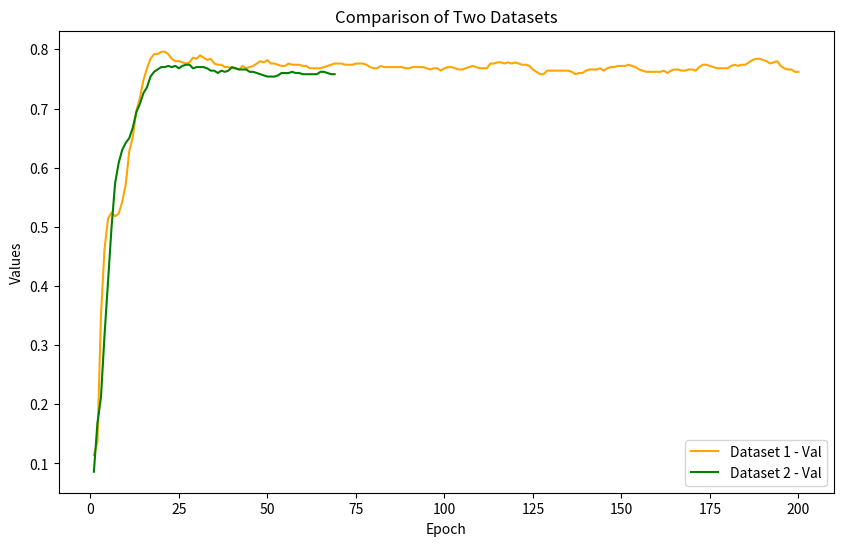

Generate this figure with matplotlib:
import pandas as pd
import matplotlib.pyplot as plt

# Data string
data_str1 = """
Epoch: 001, Loss: 1.9490, Train: 0.1786, Val: 0.1140, Test: 0.1120
Epoch: 002, Loss: 1.9324, Train: 0.2857, Val: 0.1360, Test: 0.1350
Epoch: 003, Loss: 1.8998, Train: 0.4857, Val: 0.3500, Test: 0.3200
Epoch: 004, Loss: 1.8409, Train: 0.5357, Val: 0.4620, Test: 0.4580
Epoch: 005, Loss: 1.7682, Train: 0.5643, Val: 0.5140, Test: 0.5150
Epoch: 006, Loss: 1.6548, Train: 0.5500, Val: 0.5240, Test: 0.5260
Epoch: 007, Loss: 1.5561, Train: 0.5571, Val: 0.5180, Test: 0.5310
Epoch: 008, Loss: 1.4872, Train: 0.5643, Val: 0.5220, Test: 0.5370
Epoch: 009, Loss: 1.3994, Train: 0.6000, Val: 0.5420, Test: 0.5530
Epoch: 010, Loss: 1.2918, Train: 0.6643, Val: 0.5720, Test: 0.5790
Epoch: 011, Loss: 1.1752, Train: 0.7714, Val: 0.6280, Test: 0.6180
Epoch: 012, Loss: 1.0875, Train: 0.8214, Val: 0.6520, Test: 0.6530
Epoch: 013, Loss: 1.0064, Train: 0.8786, Val: 0.6960, Test: 0.7050
Epoch: 014, Loss: 0.9350, Train: 0.9357, Val: 0.7180, Test: 0.7230
Epoch: 015, Loss: 0.8784, Train: 0.9643, Val: 0.7480, Test: 0.7430
Epoch: 016, Loss: 0.7940, Train: 0.9643, Val: 0.7680, Test: 0.7600
Epoch: 017, Loss: 0.7115, Train: 0.9714, Val: 0.7840, Test: 0.7720
Epoch: 018, Loss: 0.6202, Train: 0.9786, Val: 0.7920, Test: 0.7870
Epoch: 019, Loss: 0.5637, Train: 0.9786, Val: 0.7920, Test: 0.7940
Epoch: 020, Loss: 0.5229, Train: 0.9786, Val: 0.7960, Test: 0.7920
Epoch: 021, Loss: 0.4496, Train: 0.9786, Val: 0.7960, Test: 0.7910
Epoch: 022, Loss: 0.4068, Train: 0.9786, Val: 0.7920, Test: 0.7900
Epoch: 023, Loss: 0.3795, Train: 0.9786, Val: 0.7840, Test: 0.7860
Epoch: 024, Loss: 0.3389, Train: 0.9857, Val: 0.7800, Test: 0.7800
Epoch: 025, Loss: 0.3023, Train: 0.9857, Val: 0.7800, Test: 0.7820
Epoch: 026, Loss: 0.2586, Train: 0.9857, Val: 0.7780, Test: 0.7860
Epoch: 027, Loss: 0.2649, Train: 0.9929, Val: 0.7760, Test: 0.7850
Epoch: 028, Loss: 0.2599, Train: 0.9929, Val: 0.7780, Test: 0.7910
Epoch: 029, Loss: 0.1725, Train: 0.9929, Val: 0.7860, Test: 0.7900
Epoch: 030, Loss: 0.2260, Train: 0.9929, Val: 0.7840, Test: 0.7920
Epoch: 031, Loss: 0.1688, Train: 0.9929, Val: 0.7900, Test: 0.7940
Epoch: 032, Loss: 0.1882, Train: 0.9929, Val: 0.7860, Test: 0.7950
Epoch: 033, Loss: 0.1399, Train: 0.9929, Val: 0.7820, Test: 0.7920
Epoch: 034, Loss: 0.1207, Train: 0.9929, Val: 0.7840, Test: 0.7940
Epoch: 035, Loss: 0.0954, Train: 1.0000, Val: 0.7760, Test: 0.7880
Epoch: 036, Loss: 0.1331, Train: 1.0000, Val: 0.7740, Test: 0.7890
Epoch: 037, Loss: 0.1088, Train: 1.0000, Val: 0.7740, Test: 0.7850
Epoch: 038, Loss: 0.1125, Train: 1.0000, Val: 0.7700, Test: 0.7880
Epoch: 039, Loss: 0.1275, Train: 1.0000, Val: 0.7700, Test: 0.7860
Epoch: 040, Loss: 0.1213, Train: 1.0000, Val: 0.7680, Test: 0.7870
Epoch: 041, Loss: 0.0897, Train: 1.0000, Val: 0.7680, Test: 0.7880
Epoch: 042, Loss: 0.1014, Train: 1.0000, Val: 0.7660, Test: 0.7890
Epoch: 043, Loss: 0.0738, Train: 1.0000, Val: 0.7720, Test: 0.7900
Epoch: 044, Loss: 0.0962, Train: 1.0000, Val: 0.7680, Test: 0.7910
Epoch: 045, Loss: 0.1150, Train: 1.0000, Val: 0.7700, Test: 0.7900
Epoch: 046, Loss: 0.0897, Train: 1.0000, Val: 0.7720, Test: 0.7920
Epoch: 047, Loss: 0.0730, Train: 1.0000, Val: 0.7760, Test: 0.7940
Epoch: 048, Loss: 0.0671, Train: 1.0000, Val: 0.7800, Test: 0.7970
Epoch: 049, Loss: 0.0775, Train: 1.0000, Val: 0.7780, Test: 0.7960
Epoch: 050, Loss: 0.0773, Train: 1.0000, Val: 0.7820, Test: 0.7960
Epoch: 051, Loss: 0.0575, Train: 1.0000, Val: 0.7760, Test: 0.7970
Epoch: 052, Loss: 0.0792, Train: 1.0000, Val: 0.7760, Test: 0.7970
Epoch: 053, Loss: 0.0712, Train: 1.0000, Val: 0.7740, Test: 0.7970
Epoch: 054, Loss: 0.0621, Train: 1.0000, Val: 0.7720, Test: 0.7990
Epoch: 055, Loss: 0.0762, Train: 1.0000, Val: 0.7720, Test: 0.7970
Epoch: 056, Loss: 0.0510, Train: 1.0000, Val: 0.7760, Test: 0.7970
Epoch: 057, Loss: 0.0396, Train: 1.0000, Val: 0.7740, Test: 0.7970
Epoch: 058, Loss: 0.0524, Train: 1.0000, Val: 0.7740, Test: 0.7970
Epoch: 059, Loss: 0.0560, Train: 1.0000, Val: 0.7740, Test: 0.7990
Epoch: 060, Loss: 0.0536, Train: 1.0000, Val: 0.7720, Test: 0.7980
Epoch: 061, Loss: 0.0534, Train: 1.0000, Val: 0.7720, Test: 0.7980
Epoch: 062, Loss: 0.0770, Train: 1.0000, Val: 0.7680, Test: 0.8000
Epoch: 063, Loss: 0.0614, Train: 1.0000, Val: 0.7680, Test: 0.7990
Epoch: 064, Loss: 0.0635, Train: 1.0000, Val: 0.7680, Test: 0.8000
Epoch: 065, Loss: 0.0601, Train: 1.0000, Val: 0.7680, Test: 0.8010
Epoch: 066, Loss: 0.0483, Train: 1.0000, Val: 0.7700, Test: 0.7980
Epoch: 067, Loss: 0.0613, Train: 1.0000, Val: 0.7720, Test: 0.7990
Epoch: 068, Loss: 0.0514, Train: 1.0000, Val: 0.7740, Test: 0.7950
Epoch: 069, Loss: 0.0710, Train: 1.0000, Val: 0.7760, Test: 0.7970
Epoch: 070, Loss: 0.0425, Train: 1.0000, Val: 0.7760, Test: 0.7960
Epoch: 071, Loss: 0.0646, Train: 1.0000, Val: 0.7760, Test: 0.8000
Epoch: 072, Loss: 0.0661, Train: 1.0000, Val: 0.7740, Test: 0.8020
Epoch: 073, Loss: 0.0486, Train: 1.0000, Val: 0.7740, Test: 0.8030
Epoch: 074, Loss: 0.0529, Train: 1.0000, Val: 0.7740, Test: 0.8020
Epoch: 075, Loss: 0.0528, Train: 1.0000, Val: 0.7760, Test: 0.8030
Epoch: 076, Loss: 0.0696, Train: 1.0000, Val: 0.7760, Test: 0.8040
Epoch: 077, Loss: 0.0657, Train: 1.0000, Val: 0.7760, Test: 0.8020
Epoch: 078, Loss: 0.0587, Train: 1.0000, Val: 0.7740, Test: 0.8010
Epoch: 079, Loss: 0.0528, Train: 1.0000, Val: 0.7700, Test: 0.7980
Epoch: 080, Loss: 0.0451, Train: 1.0000, Val: 0.7680, Test: 0.7970
Epoch: 081, Loss: 0.0578, Train: 1.0000, Val: 0.7680, Test: 0.7970
Epoch: 082, Loss: 0.0559, Train: 1.0000, Val: 0.7720, Test: 0.7960
Epoch: 083, Loss: 0.0665, Train: 1.0000, Val: 0.7700, Test: 0.7970
Epoch: 084, Loss: 0.0531, Train: 1.0000, Val: 0.7700, Test: 0.7950
Epoch: 085, Loss: 0.0493, Train: 1.0000, Val: 0.7700, Test: 0.7950
Epoch: 086, Loss: 0.0612, Train: 1.0000, Val: 0.7700, Test: 0.7940
Epoch: 087, Loss: 0.0430, Train: 1.0000, Val: 0.7700, Test: 0.7920
Epoch: 088, Loss: 0.0401, Train: 1.0000, Val: 0.7700, Test: 0.7920
Epoch: 089, Loss: 0.0531, Train: 1.0000, Val: 0.7680, Test: 0.7930
Epoch: 090, Loss: 0.0457, Train: 1.0000, Val: 0.7680, Test: 0.7950
Epoch: 091, Loss: 0.0633, Train: 1.0000, Val: 0.7700, Test: 0.7970
Epoch: 092, Loss: 0.0465, Train: 1.0000, Val: 0.7700, Test: 0.7980
Epoch: 093, Loss: 0.0404, Train: 1.0000, Val: 0.7700, Test: 0.7990
Epoch: 094, Loss: 0.0456, Train: 1.0000, Val: 0.7700, Test: 0.7990
Epoch: 095, Loss: 0.0500, Train: 1.0000, Val: 0.7680, Test: 0.7990
Epoch: 096, Loss: 0.0447, Train: 1.0000, Val: 0.7660, Test: 0.7990
Epoch: 097, Loss: 0.0593, Train: 1.0000, Val: 0.7680, Test: 0.7980
Epoch: 098, Loss: 0.0455, Train: 1.0000, Val: 0.7680, Test: 0.7960
Epoch: 099, Loss: 0.0348, Train: 1.0000, Val: 0.7640, Test: 0.7960
Epoch: 100, Loss: 0.0474, Train: 1.0000, Val: 0.7680, Test: 0.7980
Epoch: 101, Loss: 0.0342, Train: 1.0000, Val: 0.7700, Test: 0.7970
Epoch: 102, Loss: 0.0637, Train: 1.0000, Val: 0.7700, Test: 0.8000
Epoch: 103, Loss: 0.0415, Train: 1.0000, Val: 0.7680, Test: 0.8020
Epoch: 104, Loss: 0.0567, Train: 1.0000, Val: 0.7660, Test: 0.8020
Epoch: 105, Loss: 0.0556, Train: 1.0000, Val: 0.7660, Test: 0.8040
Epoch: 106, Loss: 0.0450, Train: 1.0000, Val: 0.7680, Test: 0.8010
Epoch: 107, Loss: 0.0575, Train: 1.0000, Val: 0.7700, Test: 0.8000
Epoch: 108, Loss: 0.0294, Train: 1.0000, Val: 0.7720, Test: 0.8000
Epoch: 109, Loss: 0.0497, Train: 1.0000, Val: 0.7700, Test: 0.8000
Epoch: 110, Loss: 0.0423, Train: 1.0000, Val: 0.7680, Test: 0.8010
Epoch: 111, Loss: 0.0416, Train: 1.0000, Val: 0.7680, Test: 0.8010
Epoch: 112, Loss: 0.0479, Train: 1.0000, Val: 0.7680, Test: 0.8010
Epoch: 113, Loss: 0.0462, Train: 1.0000, Val: 0.7760, Test: 0.8030
Epoch: 114, Loss: 0.0446, Train: 1.0000, Val: 0.7760, Test: 0.8040
Epoch: 115, Loss: 0.0442, Train: 1.0000, Val: 0.7780, Test: 0.8030
Epoch: 116, Loss: 0.0653, Train: 1.0000, Val: 0.7780, Test: 0.8020
Epoch: 117, Loss: 0.0445, Train: 1.0000, Val: 0.7760, Test: 0.8000
Epoch: 118, Loss: 0.0718, Train: 1.0000, Val: 0.7780, Test: 0.8020
Epoch: 119, Loss: 0.0407, Train: 1.0000, Val: 0.7760, Test: 0.8040
Epoch: 120, Loss: 0.0577, Train: 1.0000, Val: 0.7780, Test: 0.8040
Epoch: 121, Loss: 0.0603, Train: 1.0000, Val: 0.7760, Test: 0.8020
Epoch: 122, Loss: 0.0516, Train: 1.0000, Val: 0.7740, Test: 0.8030
Epoch: 123, Loss: 0.0355, Train: 1.0000, Val: 0.7740, Test: 0.8000
Epoch: 124, Loss: 0.0261, Train: 1.0000, Val: 0.7720, Test: 0.7990
Epoch: 125, Loss: 0.0658, Train: 1.0000, Val: 0.7660, Test: 0.7990
Epoch: 126, Loss: 0.0511, Train: 1.0000, Val: 0.7620, Test: 0.7960
Epoch: 127, Loss: 0.0416, Train: 1.0000, Val: 0.7580, Test: 0.7950
Epoch: 128, Loss: 0.0550, Train: 1.0000, Val: 0.7580, Test: 0.7950
Epoch: 129, Loss: 0.0581, Train: 1.0000, Val: 0.7640, Test: 0.7940
Epoch: 130, Loss: 0.0513, Train: 1.0000, Val: 0.7640, Test: 0.7980
Epoch: 131, Loss: 0.0625, Train: 1.0000, Val: 0.7640, Test: 0.7990
Epoch: 132, Loss: 0.0510, Train: 1.0000, Val: 0.7640, Test: 0.7980
Epoch: 133, Loss: 0.0365, Train: 1.0000, Val: 0.7640, Test: 0.8010
Epoch: 134, Loss: 0.0398, Train: 1.0000, Val: 0.7640, Test: 0.7990
Epoch: 135, Loss: 0.0499, Train: 1.0000, Val: 0.7640, Test: 0.7980
Epoch: 136, Loss: 0.0428, Train: 1.0000, Val: 0.7620, Test: 0.7970
Epoch: 137, Loss: 0.0562, Train: 1.0000, Val: 0.7580, Test: 0.7970
Epoch: 138, Loss: 0.0457, Train: 1.0000, Val: 0.7600, Test: 0.7940
Epoch: 139, Loss: 0.0367, Train: 1.0000, Val: 0.7600, Test: 0.7930
Epoch: 140, Loss: 0.0328, Train: 1.0000, Val: 0.7640, Test: 0.7920
Epoch: 141, Loss: 0.0371, Train: 1.0000, Val: 0.7660, Test: 0.7920
Epoch: 142, Loss: 0.0398, Train: 1.0000, Val: 0.7660, Test: 0.7930
Epoch: 143, Loss: 0.0438, Train: 1.0000, Val: 0.7660, Test: 0.7920
Epoch: 144, Loss: 0.0420, Train: 1.0000, Val: 0.7680, Test: 0.7930
Epoch: 145, Loss: 0.0502, Train: 1.0000, Val: 0.7640, Test: 0.7950
Epoch: 146, Loss: 0.0495, Train: 1.0000, Val: 0.7680, Test: 0.7960
Epoch: 147, Loss: 0.0481, Train: 1.0000, Val: 0.7700, Test: 0.7960
Epoch: 148, Loss: 0.0328, Train: 1.0000, Val: 0.7700, Test: 0.7970
Epoch: 149, Loss: 0.0349, Train: 1.0000, Val: 0.7720, Test: 0.8000
Epoch: 150, Loss: 0.0457, Train: 1.0000, Val: 0.7720, Test: 0.8040
Epoch: 151, Loss: 0.0393, Train: 1.0000, Val: 0.7720, Test: 0.8030
Epoch: 152, Loss: 0.0392, Train: 1.0000, Val: 0.7740, Test: 0.8020
Epoch: 153, Loss: 0.0521, Train: 1.0000, Val: 0.7720, Test: 0.7990
Epoch: 154, Loss: 0.0433, Train: 1.0000, Val: 0.7700, Test: 0.8020
Epoch: 155, Loss: 0.0371, Train: 1.0000, Val: 0.7660, Test: 0.8050
Epoch: 156, Loss: 0.0454, Train: 1.0000, Val: 0.7640, Test: 0.8030
Epoch: 157, Loss: 0.0503, Train: 1.0000, Val: 0.7620, Test: 0.8030
Epoch: 158, Loss: 0.0493, Train: 1.0000, Val: 0.7620, Test: 0.8040
Epoch: 159, Loss: 0.0369, Train: 1.0000, Val: 0.7620, Test: 0.8030
Epoch: 160, Loss: 0.0479, Train: 1.0000, Val: 0.7620, Test: 0.8040
Epoch: 161, Loss: 0.0371, Train: 1.0000, Val: 0.7620, Test: 0.8030
Epoch: 162, Loss: 0.0412, Train: 1.0000, Val: 0.7640, Test: 0.8050
Epoch: 163, Loss: 0.0396, Train: 1.0000, Val: 0.7600, Test: 0.8060
Epoch: 164, Loss: 0.0425, Train: 1.0000, Val: 0.7640, Test: 0.8040
Epoch: 165, Loss: 0.0298, Train: 1.0000, Val: 0.7660, Test: 0.8020
Epoch: 166, Loss: 0.0506, Train: 1.0000, Val: 0.7660, Test: 0.8030
Epoch: 167, Loss: 0.0325, Train: 1.0000, Val: 0.7640, Test: 0.8030
Epoch: 168, Loss: 0.0304, Train: 1.0000, Val: 0.7640, Test: 0.8050
Epoch: 169, Loss: 0.0328, Train: 1.0000, Val: 0.7660, Test: 0.8040
Epoch: 170, Loss: 0.0328, Train: 1.0000, Val: 0.7660, Test: 0.8050
Epoch: 171, Loss: 0.0328, Train: 1.0000, Val: 0.7640, Test: 0.8060
Epoch: 172, Loss: 0.0467, Train: 1.0000, Val: 0.7700, Test: 0.8080
Epoch: 173, Loss: 0.0353, Train: 1.0000, Val: 0.7740, Test: 0.8080
Epoch: 174, Loss: 0.0326, Train: 1.0000, Val: 0.7740, Test: 0.8040
Epoch: 175, Loss: 0.0469, Train: 1.0000, Val: 0.7720, Test: 0.8020
Epoch: 176, Loss: 0.0486, Train: 1.0000, Val: 0.7700, Test: 0.8010
Epoch: 177, Loss: 0.0312, Train: 1.0000, Val: 0.7680, Test: 0.8020
Epoch: 178, Loss: 0.0262, Train: 1.0000, Val: 0.7680, Test: 0.8000
Epoch: 179, Loss: 0.0472, Train: 1.0000, Val: 0.7680, Test: 0.8000
Epoch: 180, Loss: 0.0456, Train: 1.0000, Val: 0.7680, Test: 0.8000
Epoch: 181, Loss: 0.0378, Train: 1.0000, Val: 0.7720, Test: 0.8010
Epoch: 182, Loss: 0.0284, Train: 1.0000, Val: 0.7740, Test: 0.8010
Epoch: 183, Loss: 0.0312, Train: 1.0000, Val: 0.7720, Test: 0.8010
Epoch: 184, Loss: 0.0479, Train: 1.0000, Val: 0.7740, Test: 0.8050
Epoch: 185, Loss: 0.0288, Train: 1.0000, Val: 0.7740, Test: 0.8070
Epoch: 186, Loss: 0.0364, Train: 1.0000, Val: 0.7780, Test: 0.8100
Epoch: 187, Loss: 0.0294, Train: 1.0000, Val: 0.7820, Test: 0.8110
Epoch: 188, Loss: 0.0613, Train: 1.0000, Val: 0.7840, Test: 0.8100
Epoch: 189, Loss: 0.0260, Train: 1.0000, Val: 0.7840, Test: 0.8110
Epoch: 190, Loss: 0.0308, Train: 1.0000, Val: 0.7820, Test: 0.8110
Epoch: 191, Loss: 0.0403, Train: 1.0000, Val: 0.7800, Test: 0.8080
Epoch: 192, Loss: 0.0281, Train: 1.0000, Val: 0.7760, Test: 0.8080
Epoch: 193, Loss: 0.0362, Train: 1.0000, Val: 0.7780, Test: 0.8080
Epoch: 194, Loss: 0.0360, Train: 1.0000, Val: 0.7800, Test: 0.8100
Epoch: 195, Loss: 0.0462, Train: 1.0000, Val: 0.7720, Test: 0.8110
Epoch: 196, Loss: 0.0321, Train: 1.0000, Val: 0.7680, Test: 0.8120
Epoch: 197, Loss: 0.0374, Train: 1.0000, Val: 0.7660, Test: 0.8060
Epoch: 198, Loss: 0.0376, Train: 1.0000, Val: 0.7660, Test: 0.8070
Epoch: 199, Loss: 0.0377, Train: 1.0000, Val: 0.7620, Test: 0.8070
Epoch: 200, Loss: 0.0380, Train: 1.0000, Val: 0.7620, Test: 0.8060
"""

# data_str2 = """
# Epoch: 001, Loss: 1.9463, Train: 0.1929, Val: 0.1620, Test: 0.1530
# Epoch: 002, Loss: 1.9440, Train: 0.2357, Val: 0.1740, Test: 0.1630
# Epoch: 003, Loss: 1.9407, Train: 0.2357, Val: 0.1780, Test: 0.1630
# Epoch: 004, Loss: 1.9365, Train: 0.2500, Val: 0.1920, Test: 0.1760
# Epoch: 005, Loss: 1.9316, Train: 0.2643, Val: 0.1980, Test: 0.1810
# Epoch: 006, Loss: 1.9255, Train: 0.2929, Val: 0.2060, Test: 0.1920
# Epoch: 007, Loss: 1.9211, Train: 0.5643, Val: 0.2840, Test: 0.2760
# Epoch: 008, Loss: 1.9157, Train: 0.7786, Val: 0.4020, Test: 0.4080
# Epoch: 009, Loss: 1.9094, Train: 0.8571, Val: 0.5060, Test: 0.5070
# Epoch: 010, Loss: 1.9006, Train: 0.9143, Val: 0.5960, Test: 0.5910
# Epoch: 011, Loss: 1.8943, Train: 0.9214, Val: 0.6360, Test: 0.6470
# Epoch: 012, Loss: 1.8849, Train: 0.9214, Val: 0.6500, Test: 0.6830
# Epoch: 013, Loss: 1.8745, Train: 0.9071, Val: 0.6860, Test: 0.7110
# Epoch: 014, Loss: 1.8643, Train: 0.9000, Val: 0.7100, Test: 0.7250
# Epoch: 015, Loss: 1.8559, Train: 0.9000, Val: 0.7280, Test: 0.7410
# Epoch: 016, Loss: 1.8463, Train: 0.9071, Val: 0.7320, Test: 0.7500
# Epoch: 017, Loss: 1.8327, Train: 0.9071, Val: 0.7460, Test: 0.7620
# Epoch: 018, Loss: 1.8191, Train: 0.9214, Val: 0.7540, Test: 0.7660
# Epoch: 019, Loss: 1.8114, Train: 0.9214, Val: 0.7540, Test: 0.7730
# Epoch: 020, Loss: 1.7950, Train: 0.9214, Val: 0.7520, Test: 0.7710
# Epoch: 021, Loss: 1.7908, Train: 0.9214, Val: 0.7500, Test: 0.7720
# Epoch: 022, Loss: 1.7712, Train: 0.9214, Val: 0.7540, Test: 0.7730
# Epoch: 023, Loss: 1.7473, Train: 0.9143, Val: 0.7500, Test: 0.7700
# Epoch: 024, Loss: 1.7305, Train: 0.9214, Val: 0.7520, Test: 0.7680
# Epoch: 025, Loss: 1.7222, Train: 0.9143, Val: 0.7520, Test: 0.7670
# Epoch: 026, Loss: 1.7061, Train: 0.9214, Val: 0.7560, Test: 0.7710
# Epoch: 027, Loss: 1.6972, Train: 0.9214, Val: 0.7520, Test: 0.7670
# Epoch: 028, Loss: 1.6652, Train: 0.9214, Val: 0.7520, Test: 0.7680
# Epoch: 029, Loss: 1.6357, Train: 0.9214, Val: 0.7500, Test: 0.7690
# Epoch: 030, Loss: 1.6348, Train: 0.9143, Val: 0.7540, Test: 0.7710
# Epoch: 031, Loss: 1.6113, Train: 0.9357, Val: 0.7520, Test: 0.7750
# Epoch: 032, Loss: 1.5916, Train: 0.9071, Val: 0.7460, Test: 0.7740
# Epoch: 033, Loss: 1.5856, Train: 0.9214, Val: 0.7480, Test: 0.7720
# Epoch: 034, Loss: 1.5529, Train: 0.9214, Val: 0.7480, Test: 0.7700
# Epoch: 035, Loss: 1.5244, Train: 0.9286, Val: 0.7520, Test: 0.7720
# Epoch: 036, Loss: 1.5299, Train: 0.9286, Val: 0.7540, Test: 0.7700
# Epoch: 037, Loss: 1.4914, Train: 0.9286, Val: 0.7540, Test: 0.7720
# Epoch: 038, Loss: 1.4690, Train: 0.9286, Val: 0.7560, Test: 0.7680
# Epoch: 039, Loss: 1.4409, Train: 0.9286, Val: 0.7500, Test: 0.7690
# Epoch: 040, Loss: 1.4178, Train: 0.9357, Val: 0.7480, Test: 0.7680
# Epoch: 041, Loss: 1.4097, Train: 0.9357, Val: 0.7540, Test: 0.7690
# Epoch: 042, Loss: 1.3763, Train: 0.9357, Val: 0.7520, Test: 0.7730
# Epoch: 043, Loss: 1.3462, Train: 0.9286, Val: 0.7520, Test: 0.7700
# Epoch: 044, Loss: 1.3276, Train: 0.9357, Val: 0.7520, Test: 0.7720
# Epoch: 045, Loss: 1.2998, Train: 0.9357, Val: 0.7500, Test: 0.7700
# Epoch: 046, Loss: 1.2926, Train: 0.9357, Val: 0.7460, Test: 0.7720
# Epoch: 047, Loss: 1.2437, Train: 0.9429, Val: 0.7500, Test: 0.7740
# Epoch: 048, Loss: 1.2428, Train: 0.9429, Val: 0.7480, Test: 0.7780
# Epoch: 049, Loss: 1.2088, Train: 0.9500, Val: 0.7440, Test: 0.7770
# Epoch: 050, Loss: 1.1826, Train: 0.9500, Val: 0.7500, Test: 0.7780
# Epoch: 051, Loss: 1.1886, Train: 0.9500, Val: 0.7460, Test: 0.7790
# Epoch: 052, Loss: 1.1052, Train: 0.9500, Val: 0.7480, Test: 0.7780
# Epoch: 053, Loss: 1.1092, Train: 0.9500, Val: 0.7520, Test: 0.7770
# Epoch: 054, Loss: 1.1163, Train: 0.9571, Val: 0.7540, Test: 0.7770
# Epoch: 055, Loss: 1.0813, Train: 0.9571, Val: 0.7540, Test: 0.7800
# Epoch: 056, Loss: 1.0929, Train: 0.9571, Val: 0.7560, Test: 0.7810
# Epoch: 057, Loss: 1.0357, Train: 0.9571, Val: 0.7560, Test: 0.7800
# Epoch: 058, Loss: 1.0003, Train: 0.9643, Val: 0.7600, Test: 0.7810
# Epoch: 059, Loss: 1.0337, Train: 0.9643, Val: 0.7660, Test: 0.7820
# Epoch: 060, Loss: 0.9583, Train: 0.9643, Val: 0.7680, Test: 0.7880
# Epoch: 061, Loss: 0.9452, Train: 0.9643, Val: 0.7680, Test: 0.7870
# Epoch: 062, Loss: 0.9078, Train: 0.9714, Val: 0.7700, Test: 0.7900
# Epoch: 063, Loss: 0.8896, Train: 0.9714, Val: 0.7720, Test: 0.7920
# Epoch: 064, Loss: 0.8908, Train: 0.9714, Val: 0.7720, Test: 0.7930
# Epoch: 065, Loss: 0.8624, Train: 0.9786, Val: 0.7760, Test: 0.7970
# Epoch: 066, Loss: 0.8384, Train: 0.9786, Val: 0.7700, Test: 0.7970
# Epoch: 067, Loss: 0.8195, Train: 0.9786, Val: 0.7700, Test: 0.7960
# Epoch: 068, Loss: 0.8433, Train: 0.9786, Val: 0.7700, Test: 0.7950
# Epoch: 069, Loss: 0.8160, Train: 0.9786, Val: 0.7740, Test: 0.7940
# Epoch: 070, Loss: 0.7907, Train: 0.9786, Val: 0.7740, Test: 0.7980
# Epoch: 071, Loss: 0.8121, Train: 0.9786, Val: 0.7740, Test: 0.7950
# Epoch: 072, Loss: 0.7538, Train: 0.9786, Val: 0.7700, Test: 0.7960
# Epoch: 073, Loss: 0.7914, Train: 0.9786, Val: 0.7700, Test: 0.7980
# Epoch: 074, Loss: 0.7756, Train: 0.9786, Val: 0.7700, Test: 0.8010
# Epoch: 075, Loss: 0.7349, Train: 0.9786, Val: 0.7740, Test: 0.8020
# Epoch: 076, Loss: 0.7415, Train: 0.9786, Val: 0.7720, Test: 0.8010
# Epoch: 077, Loss: 0.7513, Train: 0.9857, Val: 0.7720, Test: 0.8000
# Epoch: 078, Loss: 0.7318, Train: 0.9857, Val: 0.7720, Test: 0.7990
# Epoch: 079, Loss: 0.7108, Train: 0.9857, Val: 0.7680, Test: 0.7980
# Epoch: 080, Loss: 0.6983, Train: 0.9857, Val: 0.7620, Test: 0.8010
# Epoch: 081, Loss: 0.6899, Train: 0.9857, Val: 0.7680, Test: 0.8000
# Epoch: 082, Loss: 0.6199, Train: 0.9857, Val: 0.7700, Test: 0.8030
# Epoch: 083, Loss: 0.6632, Train: 0.9857, Val: 0.7720, Test: 0.8040
# Epoch: 084, Loss: 0.6443, Train: 0.9857, Val: 0.7720, Test: 0.8040
# Epoch: 085, Loss: 0.6132, Train: 0.9857, Val: 0.7740, Test: 0.8050
# Epoch: 086, Loss: 0.6467, Train: 0.9857, Val: 0.7720, Test: 0.8040
# Epoch: 087, Loss: 0.6704, Train: 0.9857, Val: 0.7740, Test: 0.8020
# Epoch: 088, Loss: 0.6256, Train: 0.9857, Val: 0.7720, Test: 0.8010
# Epoch: 089, Loss: 0.5616, Train: 0.9857, Val: 0.7700, Test: 0.8030
# Epoch: 090, Loss: 0.5856, Train: 0.9857, Val: 0.7700, Test: 0.8010
# Epoch: 091, Loss: 0.6199, Train: 0.9857, Val: 0.7700, Test: 0.8030
# Epoch: 092, Loss: 0.6251, Train: 0.9857, Val: 0.7720, Test: 0.8020
# Epoch: 093, Loss: 0.5904, Train: 0.9786, Val: 0.7700, Test: 0.8030
# Epoch: 094, Loss: 0.5283, Train: 0.9857, Val: 0.7720, Test: 0.8030
# Epoch: 095, Loss: 0.5358, Train: 0.9857, Val: 0.7720, Test: 0.8050
# Epoch: 096, Loss: 0.5700, Train: 0.9857, Val: 0.7760, Test: 0.8060
# Epoch: 097, Loss: 0.5588, Train: 0.9929, Val: 0.7760, Test: 0.8050
# Epoch: 098, Loss: 0.5915, Train: 0.9857, Val: 0.7760, Test: 0.8090
# Epoch: 099, Loss: 0.5312, Train: 0.9929, Val: 0.7760, Test: 0.8140
# Epoch: 100, Loss: 0.5671, Train: 0.9929, Val: 0.7760, Test: 0.8120
# Epoch: 101, Loss: 0.5290, Train: 0.9929, Val: 0.7740, Test: 0.8110
# Epoch: 102, Loss: 0.5528, Train: 0.9929, Val: 0.7740, Test: 0.8090
# Epoch: 103, Loss: 0.5320, Train: 0.9929, Val: 0.7740, Test: 0.8090
# Epoch: 104, Loss: 0.4919, Train: 0.9929, Val: 0.7740, Test: 0.8090
# Epoch: 105, Loss: 0.5370, Train: 0.9929, Val: 0.7740, Test: 0.8080
# Epoch: 106, Loss: 0.4916, Train: 0.9929, Val: 0.7700, Test: 0.8080
# Epoch: 107, Loss: 0.5212, Train: 0.9929, Val: 0.7740, Test: 0.8110
# Epoch: 108, Loss: 0.5208, Train: 0.9929, Val: 0.7720, Test: 0.8090
# Epoch: 109, Loss: 0.4952, Train: 0.9929, Val: 0.7680, Test: 0.8110
# Epoch: 110, Loss: 0.4721, Train: 0.9929, Val: 0.7720, Test: 0.8130
# Epoch: 111, Loss: 0.4914, Train: 0.9929, Val: 0.7720, Test: 0.8120
# Epoch: 112, Loss: 0.5093, Train: 0.9929, Val: 0.7740, Test: 0.8130
# Epoch: 113, Loss: 0.4784, Train: 0.9929, Val: 0.7740, Test: 0.8110
# Epoch: 114, Loss: 0.4521, Train: 0.9929, Val: 0.7780, Test: 0.8140
# Epoch: 115, Loss: 0.4619, Train: 0.9929, Val: 0.7840, Test: 0.8130
# Epoch: 116, Loss: 0.4684, Train: 0.9929, Val: 0.7780, Test: 0.8130
# Epoch: 117, Loss: 0.4853, Train: 0.9929, Val: 0.7780, Test: 0.8160
# Epoch: 118, Loss: 0.4369, Train: 0.9929, Val: 0.7740, Test: 0.8150
# Epoch: 119, Loss: 0.4733, Train: 0.9929, Val: 0.7740, Test: 0.8140
# Epoch: 120, Loss: 0.4587, Train: 0.9929, Val: 0.7740, Test: 0.8130
# Epoch: 121, Loss: 0.4906, Train: 0.9929, Val: 0.7740, Test: 0.8140
# Epoch: 122, Loss: 0.4591, Train: 0.9929, Val: 0.7800, Test: 0.8140
# Epoch: 123, Loss: 0.4561, Train: 0.9929, Val: 0.7780, Test: 0.8160
# Epoch: 124, Loss: 0.4384, Train: 0.9929, Val: 0.7780, Test: 0.8140
# Epoch: 125, Loss: 0.4276, Train: 0.9929, Val: 0.7800, Test: 0.8140
# Epoch: 126, Loss: 0.4211, Train: 0.9929, Val: 0.7800, Test: 0.8180
# Epoch: 127, Loss: 0.4482, Train: 0.9929, Val: 0.7800, Test: 0.8170
# Epoch: 128, Loss: 0.4679, Train: 0.9929, Val: 0.7780, Test: 0.8150
# Epoch: 129, Loss: 0.4519, Train: 0.9929, Val: 0.7780, Test: 0.8150
# Epoch: 130, Loss: 0.4411, Train: 0.9929, Val: 0.7780, Test: 0.8170
# Epoch: 131, Loss: 0.4462, Train: 0.9929, Val: 0.7860, Test: 0.8190
# Epoch: 132, Loss: 0.4163, Train: 0.9929, Val: 0.7840, Test: 0.8210
# Epoch: 133, Loss: 0.4154, Train: 0.9929, Val: 0.7840, Test: 0.8200
# Epoch: 134, Loss: 0.3948, Train: 0.9929, Val: 0.7840, Test: 0.8230
# Epoch: 135, Loss: 0.3991, Train: 0.9929, Val: 0.7840, Test: 0.8200
# Epoch: 136, Loss: 0.4192, Train: 0.9929, Val: 0.7840, Test: 0.8210
# Epoch: 137, Loss: 0.3847, Train: 1.0000, Val: 0.7820, Test: 0.8220
# Epoch: 138, Loss: 0.4190, Train: 1.0000, Val: 0.7840, Test: 0.8220
# Epoch: 139, Loss: 0.4740, Train: 1.0000, Val: 0.7840, Test: 0.8200
# Epoch: 140, Loss: 0.4186, Train: 1.0000, Val: 0.7820, Test: 0.8190
# Epoch: 141, Loss: 0.4051, Train: 0.9929, Val: 0.7840, Test: 0.8180
# Epoch: 142, Loss: 0.3906, Train: 1.0000, Val: 0.7780, Test: 0.8140
# Epoch: 143, Loss: 0.3981, Train: 0.9929, Val: 0.7760, Test: 0.8120
# Epoch: 144, Loss: 0.4450, Train: 0.9929, Val: 0.7760, Test: 0.8140
# Epoch: 145, Loss: 0.4068, Train: 0.9929, Val: 0.7780, Test: 0.8160
# Epoch: 146, Loss: 0.3585, Train: 0.9929, Val: 0.7780, Test: 0.8160
# Epoch: 147, Loss: 0.3681, Train: 0.9929, Val: 0.7820, Test: 0.8140
# Epoch: 148, Loss: 0.4031, Train: 0.9929, Val: 0.7800, Test: 0.8150
# Epoch: 149, Loss: 0.3797, Train: 0.9929, Val: 0.7780, Test: 0.8140
# Epoch: 150, Loss: 0.3920, Train: 0.9929, Val: 0.7820, Test: 0.8150
# Epoch: 151, Loss: 0.3784, Train: 0.9929, Val: 0.7840, Test: 0.8170
# Epoch: 152, Loss: 0.3887, Train: 0.9929, Val: 0.7840, Test: 0.8150
# Epoch: 153, Loss: 0.3596, Train: 0.9929, Val: 0.7840, Test: 0.8140
# Epoch: 154, Loss: 0.3714, Train: 0.9929, Val: 0.7780, Test: 0.8140
# Epoch: 155, Loss: 0.3496, Train: 1.0000, Val: 0.7780, Test: 0.8130
# Epoch: 156, Loss: 0.3982, Train: 1.0000, Val: 0.7820, Test: 0.8140
# Epoch: 157, Loss: 0.3700, Train: 1.0000, Val: 0.7780, Test: 0.8130
# Epoch: 158, Loss: 0.3608, Train: 1.0000, Val: 0.7780, Test: 0.8090
# Epoch: 159, Loss: 0.3698, Train: 1.0000, Val: 0.7800, Test: 0.8140
# Epoch: 160, Loss: 0.3914, Train: 1.0000, Val: 0.7800, Test: 0.8090
# Epoch: 161, Loss: 0.3757, Train: 1.0000, Val: 0.7800, Test: 0.8120
# Epoch: 162, Loss: 0.3805, Train: 1.0000, Val: 0.7780, Test: 0.8120
# Epoch: 163, Loss: 0.3597, Train: 0.9929, Val: 0.7800, Test: 0.8110
# Epoch: 164, Loss: 0.3747, Train: 1.0000, Val: 0.7760, Test: 0.8140
# Epoch: 165, Loss: 0.3525, Train: 1.0000, Val: 0.7760, Test: 0.8120
# Epoch: 166, Loss: 0.3738, Train: 1.0000, Val: 0.7800, Test: 0.8140
# Epoch: 167, Loss: 0.3589, Train: 1.0000, Val: 0.7800, Test: 0.8130
# Epoch: 168, Loss: 0.3423, Train: 1.0000, Val: 0.7800, Test: 0.8150
# Epoch: 169, Loss: 0.3313, Train: 1.0000, Val: 0.7800, Test: 0.8120
# Epoch: 170, Loss: 0.3451, Train: 1.0000, Val: 0.7780, Test: 0.8150
# Epoch: 171, Loss: 0.3497, Train: 1.0000, Val: 0.7760, Test: 0.8150
# Epoch: 172, Loss: 0.3431, Train: 1.0000, Val: 0.7800, Test: 0.8140
# Epoch: 173, Loss: 0.3653, Train: 1.0000, Val: 0.7800, Test: 0.8170
# Epoch: 174, Loss: 0.3558, Train: 1.0000, Val: 0.7800, Test: 0.8170
# Epoch: 175, Loss: 0.3279, Train: 1.0000, Val: 0.7800, Test: 0.8170
# Epoch: 176, Loss: 0.3488, Train: 1.0000, Val: 0.7800, Test: 0.8170
# Epoch: 177, Loss: 0.3593, Train: 1.0000, Val: 0.7800, Test: 0.8180
# Epoch: 178, Loss: 0.3497, Train: 1.0000, Val: 0.7820, Test: 0.8220
# Epoch: 179, Loss: 0.3288, Train: 1.0000, Val: 0.7800, Test: 0.8180
# Epoch: 180, Loss: 0.3461, Train: 1.0000, Val: 0.7820, Test: 0.8210
# Epoch: 181, Loss: 0.3759, Train: 1.0000, Val: 0.7820, Test: 0.8170
# Epoch: 182, Loss: 0.3698, Train: 1.0000, Val: 0.7820, Test: 0.8190
# Epoch: 183, Loss: 0.3340, Train: 1.0000, Val: 0.7820, Test: 0.8190
# Epoch: 184, Loss: 0.3254, Train: 1.0000, Val: 0.7820, Test: 0.8180
# Epoch: 185, Loss: 0.3583, Train: 1.0000, Val: 0.7820, Test: 0.8150
# Epoch: 186, Loss: 0.3179, Train: 1.0000, Val: 0.7780, Test: 0.8140
# Epoch: 187, Loss: 0.3043, Train: 1.0000, Val: 0.7780, Test: 0.8140
# Epoch: 188, Loss: 0.3393, Train: 1.0000, Val: 0.7780, Test: 0.8140
# Epoch: 189, Loss: 0.3055, Train: 1.0000, Val: 0.7780, Test: 0.8160
# Epoch: 190, Loss: 0.3002, Train: 1.0000, Val: 0.7760, Test: 0.8170
# Epoch: 191, Loss: 0.3060, Train: 1.0000, Val: 0.7760, Test: 0.8170
# Epoch: 192, Loss: 0.3500, Train: 1.0000, Val: 0.7800, Test: 0.8190
# Epoch: 193, Loss: 0.3083, Train: 1.0000, Val: 0.7800, Test: 0.8190
# Epoch: 194, Loss: 0.3455, Train: 1.0000, Val: 0.7820, Test: 0.8230
# Epoch: 195, Loss: 0.3209, Train: 1.0000, Val: 0.7820, Test: 0.8210
# Epoch: 196, Loss: 0.3328, Train: 1.0000, Val: 0.7820, Test: 0.8210
# Epoch: 197, Loss: 0.3240, Train: 1.0000, Val: 0.7820, Test: 0.8210
# Epoch: 198, Loss: 0.3189, Train: 1.0000, Val: 0.7800, Test: 0.8170
# Epoch: 199, Loss: 0.3397, Train: 1.0000, Val: 0.7800, Test: 0.8190
# Epoch: 200, Loss: 0.3231, Train: 1.0000, Val: 0.7820, Test: 0.8180
# """

# data_str2 = """
# Epoch: 001, Loss: 1.9991, Train: 0.3571, Val: 0.2560, Test: 0.2440
# Epoch: 002, Loss: 1.7281, Train: 0.7357, Val: 0.5220, Test: 0.5530
# Epoch: 003, Loss: 1.6365, Train: 0.8786, Val: 0.6680, Test: 0.6740
# Epoch: 004, Loss: 1.5585, Train: 0.9643, Val: 0.7220, Test: 0.7390
# Epoch: 005, Loss: 1.5184, Train: 0.9643, Val: 0.7320, Test: 0.7520
# Epoch: 006, Loss: 1.4645, Train: 0.9786, Val: 0.7400, Test: 0.7570
# Epoch: 007, Loss: 1.4451, Train: 0.9929, Val: 0.7640, Test: 0.7860
# Epoch: 008, Loss: 1.4359, Train: 0.9929, Val: 0.7820, Test: 0.7920
# Epoch: 009, Loss: 1.4154, Train: 0.9929, Val: 0.7840, Test: 0.8020
# Epoch: 010, Loss: 1.3913, Train: 0.9929, Val: 0.7840, Test: 0.8000
# Epoch: 011, Loss: 1.3748, Train: 0.9929, Val: 0.7860, Test: 0.7930
# Epoch: 012, Loss: 1.3667, Train: 0.9929, Val: 0.7880, Test: 0.7880
# Epoch: 013, Loss: 1.3913, Train: 0.9929, Val: 0.7780, Test: 0.7860
# Epoch: 014, Loss: 1.3608, Train: 0.9929, Val: 0.7740, Test: 0.7840
# Epoch: 015, Loss: 1.3493, Train: 0.9929, Val: 0.7740, Test: 0.7820
# Epoch: 016, Loss: 1.3334, Train: 0.9929, Val: 0.7700, Test: 0.7810
# Epoch: 017, Loss: 1.3301, Train: 0.9929, Val: 0.7660, Test: 0.7850
# Epoch: 018, Loss: 1.3409, Train: 0.9929, Val: 0.7780, Test: 0.7840
# Epoch: 019, Loss: 1.3382, Train: 0.9929, Val: 0.7720, Test: 0.7860
# Epoch: 020, Loss: 1.3304, Train: 0.9929, Val: 0.7780, Test: 0.7860
# Epoch: 021, Loss: 1.3177, Train: 0.9929, Val: 0.7760, Test: 0.7870
# Epoch: 022, Loss: 1.3180, Train: 0.9929, Val: 0.7760, Test: 0.7800
# Epoch: 023, Loss: 1.3053, Train: 0.9929, Val: 0.7720, Test: 0.7820
# Epoch: 024, Loss: 1.3128, Train: 0.9929, Val: 0.7660, Test: 0.7770
# Epoch: 025, Loss: 1.3083, Train: 0.9929, Val: 0.7700, Test: 0.7750
# Epoch: 026, Loss: 1.3110, Train: 0.9929, Val: 0.7660, Test: 0.7730
# Epoch: 027, Loss: 1.3150, Train: 0.9929, Val: 0.7660, Test: 0.7710
# Epoch: 028, Loss: 1.3344, Train: 0.9929, Val: 0.7640, Test: 0.7620
# Epoch: 029, Loss: 1.3135, Train: 1.0000, Val: 0.7620, Test: 0.7570
# Epoch: 030, Loss: 1.3023, Train: 1.0000, Val: 0.7560, Test: 0.7580
# Epoch: 031, Loss: 1.2897, Train: 1.0000, Val: 0.7480, Test: 0.7610
# Epoch: 032, Loss: 1.2991, Train: 1.0000, Val: 0.7440, Test: 0.7590
# Epoch: 033, Loss: 1.2929, Train: 1.0000, Val: 0.7400, Test: 0.7650
# Epoch: 034, Loss: 1.2935, Train: 1.0000, Val: 0.7320, Test: 0.7610
# Epoch: 035, Loss: 1.2880, Train: 1.0000, Val: 0.7340, Test: 0.7610
# Epoch: 036, Loss: 1.2842, Train: 1.0000, Val: 0.7320, Test: 0.7620
# Epoch: 037, Loss: 1.2917, Train: 1.0000, Val: 0.7300, Test: 0.7590
# Epoch: 038, Loss: 1.2814, Train: 1.0000, Val: 0.7320, Test: 0.7560
# Epoch: 039, Loss: 1.2813, Train: 1.0000, Val: 0.7240, Test: 0.7570
# Epoch: 040, Loss: 1.2784, Train: 1.0000, Val: 0.7300, Test: 0.7520
# Epoch: 041, Loss: 1.2842, Train: 1.0000, Val: 0.7280, Test: 0.7530
# Epoch: 042, Loss: 1.2753, Train: 1.0000, Val: 0.7280, Test: 0.7550
# Epoch: 043, Loss: 1.2902, Train: 1.0000, Val: 0.7280, Test: 0.7520
# Epoch: 044, Loss: 1.2793, Train: 1.0000, Val: 0.7280, Test: 0.7500
# Epoch: 045, Loss: 1.2863, Train: 1.0000, Val: 0.7280, Test: 0.7540
# Epoch: 046, Loss: 1.2557, Train: 1.0000, Val: 0.7240, Test: 0.7540
# Epoch: 047, Loss: 1.2736, Train: 1.0000, Val: 0.7240, Test: 0.7510
# Epoch: 048, Loss: 1.2809, Train: 1.0000, Val: 0.7260, Test: 0.7510
# Epoch: 049, Loss: 1.2740, Train: 1.0000, Val: 0.7240, Test: 0.7520
# Epoch: 050, Loss: 1.2885, Train: 1.0000, Val: 0.7240, Test: 0.7510
# Epoch: 051, Loss: 1.2830, Train: 1.0000, Val: 0.7200, Test: 0.7470
# Epoch: 052, Loss: 1.2695, Train: 1.0000, Val: 0.7220, Test: 0.7510
# Epoch: 053, Loss: 1.2887, Train: 1.0000, Val: 0.7200, Test: 0.7460
# Epoch: 054, Loss: 1.2718, Train: 1.0000, Val: 0.7240, Test: 0.7460
# Epoch: 055, Loss: 1.2776, Train: 1.0000, Val: 0.7120, Test: 0.7430
# Epoch: 056, Loss: 1.2712, Train: 1.0000, Val: 0.7120, Test: 0.7410
# Epoch: 057, Loss: 1.2762, Train: 1.0000, Val: 0.7100, Test: 0.7410
# Epoch: 058, Loss: 1.2665, Train: 1.0000, Val: 0.7080, Test: 0.7380
# Epoch: 059, Loss: 1.2790, Train: 1.0000, Val: 0.7100, Test: 0.7340
# Epoch: 060, Loss: 1.2624, Train: 1.0000, Val: 0.7120, Test: 0.7350
# Epoch: 061, Loss: 1.2677, Train: 1.0000, Val: 0.7180, Test: 0.7390
# Epoch: 062, Loss: 1.2729, Train: 1.0000, Val: 0.7320, Test: 0.7470
# Epoch: 063, Loss: 1.2864, Train: 1.0000, Val: 0.7320, Test: 0.7450
# Epoch: 064, Loss: 1.2742, Train: 1.0000, Val: 0.7340, Test: 0.7440
# Epoch: 065, Loss: 1.2745, Train: 1.0000, Val: 0.7360, Test: 0.7480
# Epoch: 066, Loss: 1.2716, Train: 1.0000, Val: 0.7420, Test: 0.7450
# Epoch: 067, Loss: 1.2762, Train: 1.0000, Val: 0.7380, Test: 0.7450
# Epoch: 068, Loss: 1.2583, Train: 1.0000, Val: 0.7360, Test: 0.7430
# Epoch: 069, Loss: 1.2846, Train: 1.0000, Val: 0.7280, Test: 0.7500
# Epoch: 070, Loss: 1.2623, Train: 1.0000, Val: 0.7220, Test: 0.7410
# Epoch: 071, Loss: 1.2621, Train: 1.0000, Val: 0.7160, Test: 0.7350
# Epoch: 072, Loss: 1.2605, Train: 1.0000, Val: 0.7080, Test: 0.7320
# Epoch: 073, Loss: 1.2492, Train: 1.0000, Val: 0.7100, Test: 0.7310
# Epoch: 074, Loss: 1.2434, Train: 1.0000, Val: 0.7120, Test: 0.7330
# Epoch: 075, Loss: 1.2456, Train: 1.0000, Val: 0.7100, Test: 0.7400
# Epoch: 076, Loss: 1.2629, Train: 1.0000, Val: 0.7200, Test: 0.7470
# Epoch: 077, Loss: 1.2612, Train: 1.0000, Val: 0.7120, Test: 0.7460
# Epoch: 078, Loss: 1.2621, Train: 1.0000, Val: 0.7160, Test: 0.7490
# Epoch: 079, Loss: 1.2645, Train: 1.0000, Val: 0.7180, Test: 0.7430
# Epoch: 080, Loss: 1.2429, Train: 1.0000, Val: 0.7080, Test: 0.7380
# Epoch: 081, Loss: 1.2562, Train: 1.0000, Val: 0.7020, Test: 0.7300
# Epoch: 082, Loss: 1.2462, Train: 1.0000, Val: 0.7020, Test: 0.7290
# Epoch: 083, Loss: 1.2473, Train: 1.0000, Val: 0.7060, Test: 0.7320
# Epoch: 084, Loss: 1.2577, Train: 1.0000, Val: 0.7100, Test: 0.7390
# Epoch: 085, Loss: 1.2537, Train: 1.0000, Val: 0.7140, Test: 0.7360
# Epoch: 086, Loss: 1.2460, Train: 1.0000, Val: 0.7160, Test: 0.7380
# Epoch: 087, Loss: 1.2510, Train: 1.0000, Val: 0.7160, Test: 0.7350
# Epoch: 088, Loss: 1.2315, Train: 1.0000, Val: 0.7100, Test: 0.7250
# Epoch: 089, Loss: 1.2491, Train: 1.0000, Val: 0.7120, Test: 0.7310
# Epoch: 090, Loss: 1.2459, Train: 1.0000, Val: 0.7180, Test: 0.7380
# Epoch: 091, Loss: 1.2523, Train: 1.0000, Val: 0.7200, Test: 0.7410
# Epoch: 092, Loss: 1.2462, Train: 1.0000, Val: 0.7220, Test: 0.7480
# Epoch: 093, Loss: 1.2611, Train: 1.0000, Val: 0.7200, Test: 0.7460
# Epoch: 094, Loss: 1.2470, Train: 1.0000, Val: 0.7200, Test: 0.7490
# Epoch: 095, Loss: 1.2579, Train: 1.0000, Val: 0.7220, Test: 0.7520
# Epoch: 096, Loss: 1.2528, Train: 1.0000, Val: 0.7140, Test: 0.7500
# Epoch: 097, Loss: 1.2458, Train: 1.0000, Val: 0.7200, Test: 0.7490
# Epoch: 098, Loss: 1.2535, Train: 1.0000, Val: 0.7160, Test: 0.7490
# Epoch: 099, Loss: 1.2480, Train: 1.0000, Val: 0.7200, Test: 0.7480
# Epoch: 100, Loss: 1.2515, Train: 1.0000, Val: 0.7240, Test: 0.7430
# Epoch: 101, Loss: 1.2528, Train: 1.0000, Val: 0.7340, Test: 0.7480
# Epoch: 102, Loss: 1.2442, Train: 1.0000, Val: 0.7320, Test: 0.7520
# Epoch: 103, Loss: 1.2446, Train: 1.0000, Val: 0.7220, Test: 0.7510
# Epoch: 104, Loss: 1.2494, Train: 1.0000, Val: 0.7280, Test: 0.7540
# Epoch: 105, Loss: 1.2335, Train: 1.0000, Val: 0.7240, Test: 0.7590
# Epoch: 106, Loss: 1.2400, Train: 1.0000, Val: 0.7140, Test: 0.7600
# Epoch: 107, Loss: 1.2255, Train: 1.0000, Val: 0.7100, Test: 0.7600
# Epoch: 108, Loss: 1.2428, Train: 1.0000, Val: 0.7080, Test: 0.7590
# Epoch: 109, Loss: 1.2398, Train: 1.0000, Val: 0.7100, Test: 0.7570
# Epoch: 110, Loss: 1.2507, Train: 1.0000, Val: 0.7080, Test: 0.7630
# Epoch: 111, Loss: 1.2542, Train: 1.0000, Val: 0.7120, Test: 0.7590
# Epoch: 112, Loss: 1.2473, Train: 1.0000, Val: 0.7200, Test: 0.7620
# Epoch: 113, Loss: 1.2400, Train: 1.0000, Val: 0.7200, Test: 0.7530
# Epoch: 114, Loss: 1.2438, Train: 1.0000, Val: 0.7100, Test: 0.7480
# Epoch: 115, Loss: 1.2572, Train: 1.0000, Val: 0.7180, Test: 0.7510
# Epoch: 116, Loss: 1.2309, Train: 1.0000, Val: 0.7220, Test: 0.7460
# Epoch: 117, Loss: 1.2310, Train: 1.0000, Val: 0.7260, Test: 0.7460
# Epoch: 118, Loss: 1.2559, Train: 1.0000, Val: 0.7260, Test: 0.7470
# Epoch: 119, Loss: 1.2471, Train: 1.0000, Val: 0.7260, Test: 0.7470
# Epoch: 120, Loss: 1.2406, Train: 1.0000, Val: 0.7240, Test: 0.7400
# Epoch: 121, Loss: 1.2462, Train: 1.0000, Val: 0.7280, Test: 0.7370
# Epoch: 122, Loss: 1.2423, Train: 1.0000, Val: 0.7260, Test: 0.7360
# Epoch: 123, Loss: 1.2426, Train: 1.0000, Val: 0.7240, Test: 0.7430
# Epoch: 124, Loss: 1.2433, Train: 0.9929, Val: 0.7160, Test: 0.7410
# Epoch: 125, Loss: 1.2601, Train: 0.9929, Val: 0.7120, Test: 0.7420
# Epoch: 126, Loss: 1.2448, Train: 1.0000, Val: 0.7240, Test: 0.7430
# Epoch: 127, Loss: 1.2269, Train: 1.0000, Val: 0.7220, Test: 0.7420
# Epoch: 128, Loss: 1.2519, Train: 1.0000, Val: 0.7280, Test: 0.7440
# Epoch: 129, Loss: 1.2354, Train: 1.0000, Val: 0.7360, Test: 0.7430
# Epoch: 130, Loss: 1.2505, Train: 0.9929, Val: 0.7240, Test: 0.7470
# Epoch: 131, Loss: 1.2544, Train: 0.9929, Val: 0.7280, Test: 0.7430
# Epoch: 132, Loss: 1.2518, Train: 1.0000, Val: 0.7260, Test: 0.7510
# Epoch: 133, Loss: 1.2563, Train: 1.0000, Val: 0.7240, Test: 0.7380
# Epoch: 134, Loss: 1.2396, Train: 1.0000, Val: 0.7080, Test: 0.7310
# Epoch: 135, Loss: 1.2532, Train: 1.0000, Val: 0.7020, Test: 0.7330
# Epoch: 136, Loss: 1.2388, Train: 1.0000, Val: 0.7080, Test: 0.7300
# Epoch: 137, Loss: 1.2446, Train: 0.9929, Val: 0.7200, Test: 0.7290
# Epoch: 138, Loss: 1.2472, Train: 0.9929, Val: 0.7280, Test: 0.7330
# Epoch: 139, Loss: 1.2514, Train: 0.9929, Val: 0.7300, Test: 0.7490
# Epoch: 140, Loss: 1.2564, Train: 1.0000, Val: 0.7360, Test: 0.7480
# Epoch: 141, Loss: 1.2655, Train: 1.0000, Val: 0.7440, Test: 0.7520
# Epoch: 142, Loss: 1.2685, Train: 1.0000, Val: 0.7420, Test: 0.7490
# Epoch: 143, Loss: 1.2327, Train: 1.0000, Val: 0.7420, Test: 0.7430
# Epoch: 144, Loss: 1.2462, Train: 1.0000, Val: 0.7380, Test: 0.7500
# Epoch: 145, Loss: 1.2525, Train: 1.0000, Val: 0.7340, Test: 0.7510
# Epoch: 146, Loss: 1.2242, Train: 1.0000, Val: 0.7240, Test: 0.7480
# Epoch: 147, Loss: 1.2717, Train: 1.0000, Val: 0.7320, Test: 0.7420
# Epoch: 148, Loss: 1.2586, Train: 1.0000, Val: 0.7360, Test: 0.7410
# Epoch: 149, Loss: 1.2342, Train: 1.0000, Val: 0.7300, Test: 0.7480
# Epoch: 150, Loss: 1.2382, Train: 1.0000, Val: 0.7260, Test: 0.7530
# Epoch: 151, Loss: 1.2524, Train: 0.9929, Val: 0.7240, Test: 0.7550
# Epoch: 152, Loss: 1.2544, Train: 0.9929, Val: 0.7220, Test: 0.7580
# Epoch: 153, Loss: 1.2604, Train: 1.0000, Val: 0.7260, Test: 0.7520
# Epoch: 154, Loss: 1.2594, Train: 1.0000, Val: 0.7260, Test: 0.7520
# Epoch: 155, Loss: 1.2446, Train: 1.0000, Val: 0.7320, Test: 0.7530
# Epoch: 156, Loss: 1.2442, Train: 1.0000, Val: 0.7380, Test: 0.7520
# Epoch: 157, Loss: 1.2518, Train: 0.9929, Val: 0.7420, Test: 0.7480
# Epoch: 158, Loss: 1.2473, Train: 1.0000, Val: 0.7440, Test: 0.7550
# Epoch: 159, Loss: 1.2500, Train: 1.0000, Val: 0.7400, Test: 0.7480
# Epoch: 160, Loss: 1.2467, Train: 1.0000, Val: 0.7400, Test: 0.7530
# Epoch: 161, Loss: 1.2480, Train: 1.0000, Val: 0.7380, Test: 0.7510
# Epoch: 162, Loss: 1.2522, Train: 1.0000, Val: 0.7360, Test: 0.7520
# Epoch: 163, Loss: 1.2514, Train: 1.0000, Val: 0.7380, Test: 0.7550
# Epoch: 164, Loss: 1.2480, Train: 1.0000, Val: 0.7340, Test: 0.7530
# Epoch: 165, Loss: 1.2331, Train: 1.0000, Val: 0.7420, Test: 0.7550
# Epoch: 166, Loss: 1.2619, Train: 1.0000, Val: 0.7360, Test: 0.7550
# Epoch: 167, Loss: 1.2427, Train: 1.0000, Val: 0.7360, Test: 0.7510
# Epoch: 168, Loss: 1.2572, Train: 1.0000, Val: 0.7400, Test: 0.7510
# Epoch: 169, Loss: 1.2669, Train: 1.0000, Val: 0.7300, Test: 0.7600
# Epoch: 170, Loss: 1.2490, Train: 1.0000, Val: 0.7380, Test: 0.7640
# Epoch: 171, Loss: 1.2544, Train: 1.0000, Val: 0.7380, Test: 0.7640
# Epoch: 172, Loss: 1.2421, Train: 1.0000, Val: 0.7420, Test: 0.7650
# Epoch: 173, Loss: 1.2368, Train: 0.9929, Val: 0.7520, Test: 0.7640
# Epoch: 174, Loss: 1.2802, Train: 0.9929, Val: 0.7500, Test: 0.7610
# Epoch: 175, Loss: 1.2445, Train: 1.0000, Val: 0.7460, Test: 0.7630
# Epoch: 176, Loss: 1.2453, Train: 1.0000, Val: 0.7460, Test: 0.7570
# Epoch: 177, Loss: 1.2220, Train: 1.0000, Val: 0.7440, Test: 0.7520
# Epoch: 178, Loss: 1.2482, Train: 1.0000, Val: 0.7480, Test: 0.7470
# Epoch: 179, Loss: 1.2483, Train: 1.0000, Val: 0.7460, Test: 0.7450
# Epoch: 180, Loss: 1.2386, Train: 1.0000, Val: 0.7480, Test: 0.7470
# Epoch: 181, Loss: 1.2381, Train: 1.0000, Val: 0.7480, Test: 0.7490
# Epoch: 182, Loss: 1.2450, Train: 1.0000, Val: 0.7560, Test: 0.7560
# Epoch: 183, Loss: 1.2366, Train: 1.0000, Val: 0.7520, Test: 0.7530
# Epoch: 184, Loss: 1.2393, Train: 1.0000, Val: 0.7480, Test: 0.7540
# Epoch: 185, Loss: 1.2476, Train: 1.0000, Val: 0.7440, Test: 0.7510
# Epoch: 186, Loss: 1.2545, Train: 1.0000, Val: 0.7560, Test: 0.7460
# Epoch: 187, Loss: 1.2287, Train: 1.0000, Val: 0.7560, Test: 0.7480
# Epoch: 188, Loss: 1.2393, Train: 1.0000, Val: 0.7500, Test: 0.7530
# Epoch: 189, Loss: 1.2355, Train: 1.0000, Val: 0.7520, Test: 0.7500
# Epoch: 190, Loss: 1.2639, Train: 1.0000, Val: 0.7480, Test: 0.7470
# Epoch: 191, Loss: 1.2554, Train: 1.0000, Val: 0.7480, Test: 0.7450
# Epoch: 192, Loss: 1.2567, Train: 1.0000, Val: 0.7400, Test: 0.7450
# Epoch: 193, Loss: 1.2235, Train: 1.0000, Val: 0.7280, Test: 0.7440
# Epoch: 194, Loss: 1.2341, Train: 1.0000, Val: 0.7280, Test: 0.7420
# Epoch: 195, Loss: 1.2280, Train: 1.0000, Val: 0.7280, Test: 0.7410
# Epoch: 196, Loss: 1.2624, Train: 1.0000, Val: 0.7300, Test: 0.7400
# Epoch: 197, Loss: 1.2522, Train: 1.0000, Val: 0.7300, Test: 0.7400
# Epoch: 198, Loss: 1.2408, Train: 1.0000, Val: 0.7360, Test: 0.7430
# Epoch: 199, Loss: 1.2456, Train: 1.0000, Val: 0.7280, Test: 0.7470
# Epoch: 200, Loss: 1.2616, Train: 1.0000, Val: 0.7280, Test: 0.7400
# """

data_str2 = """
Epoch: 001, Loss: 1.9487, Train: 0.2000, Val: 0.0860, Test: 0.1160
Epoch: 002, Loss: 1.9317, Train: 0.3286, Val: 0.1680, Test: 0.1840
Epoch: 003, Loss: 1.9029, Train: 0.4143, Val: 0.2120, Test: 0.2410
Epoch: 004, Loss: 1.8638, Train: 0.5786, Val: 0.3160, Test: 0.3450
Epoch: 005, Loss: 1.8184, Train: 0.6857, Val: 0.4080, Test: 0.4310
Epoch: 006, Loss: 1.7549, Train: 0.8000, Val: 0.5000, Test: 0.5220
Epoch: 007, Loss: 1.6927, Train: 0.8500, Val: 0.5740, Test: 0.5890
Epoch: 008, Loss: 1.6061, Train: 0.8571, Val: 0.6080, Test: 0.6280
Epoch: 009, Loss: 1.5079, Train: 0.8857, Val: 0.6300, Test: 0.6490
Epoch: 010, Loss: 1.3908, Train: 0.9000, Val: 0.6420, Test: 0.6660
Epoch: 011, Loss: 1.2786, Train: 0.9143, Val: 0.6500, Test: 0.6760
Epoch: 012, Loss: 1.1791, Train: 0.9214, Val: 0.6680, Test: 0.6840
Epoch: 013, Loss: 1.0500, Train: 0.9357, Val: 0.6940, Test: 0.7070
Epoch: 014, Loss: 0.9718, Train: 0.9500, Val: 0.7080, Test: 0.7330
Epoch: 015, Loss: 0.8268, Train: 0.9643, Val: 0.7260, Test: 0.7470
Epoch: 016, Loss: 0.7595, Train: 0.9714, Val: 0.7360, Test: 0.7560
Epoch: 017, Loss: 0.6643, Train: 0.9714, Val: 0.7540, Test: 0.7680
Epoch: 018, Loss: 0.6035, Train: 0.9786, Val: 0.7620, Test: 0.7750
Epoch: 019, Loss: 0.5201, Train: 0.9857, Val: 0.7660, Test: 0.7810
Epoch: 020, Loss: 0.4330, Train: 0.9857, Val: 0.7700, Test: 0.7870
Epoch: 021, Loss: 0.3866, Train: 0.9857, Val: 0.7700, Test: 0.7890
Epoch: 022, Loss: 0.3401, Train: 0.9857, Val: 0.7720, Test: 0.7870
Epoch: 023, Loss: 0.3163, Train: 0.9929, Val: 0.7700, Test: 0.7860
Epoch: 024, Loss: 0.2586, Train: 0.9929, Val: 0.7720, Test: 0.7820
Epoch: 025, Loss: 0.2944, Train: 0.9929, Val: 0.7680, Test: 0.7810
Epoch: 026, Loss: 0.2154, Train: 0.9929, Val: 0.7720, Test: 0.7780
Epoch: 027, Loss: 0.2247, Train: 0.9929, Val: 0.7740, Test: 0.7830
Epoch: 028, Loss: 0.1676, Train: 0.9929, Val: 0.7740, Test: 0.7890
Epoch: 029, Loss: 0.1857, Train: 0.9929, Val: 0.7680, Test: 0.7930
Epoch: 030, Loss: 0.1753, Train: 0.9929, Val: 0.7700, Test: 0.7960
Epoch: 031, Loss: 0.1384, Train: 0.9929, Val: 0.7700, Test: 0.7970
Epoch: 032, Loss: 0.1219, Train: 0.9929, Val: 0.7700, Test: 0.7930
Epoch: 033, Loss: 0.1348, Train: 0.9929, Val: 0.7680, Test: 0.7930
Epoch: 034, Loss: 0.1196, Train: 1.0000, Val: 0.7640, Test: 0.7950
Epoch: 035, Loss: 0.1071, Train: 1.0000, Val: 0.7640, Test: 0.7910
Epoch: 036, Loss: 0.1213, Train: 1.0000, Val: 0.7600, Test: 0.7890
Epoch: 037, Loss: 0.0850, Train: 1.0000, Val: 0.7640, Test: 0.7910
Epoch: 038, Loss: 0.0762, Train: 1.0000, Val: 0.7620, Test: 0.7930
Epoch: 039, Loss: 0.0841, Train: 1.0000, Val: 0.7640, Test: 0.7950
Epoch: 040, Loss: 0.0845, Train: 1.0000, Val: 0.7700, Test: 0.7970
Epoch: 041, Loss: 0.0689, Train: 1.0000, Val: 0.7680, Test: 0.7990
Epoch: 042, Loss: 0.0473, Train: 1.0000, Val: 0.7660, Test: 0.7980
Epoch: 043, Loss: 0.0546, Train: 1.0000, Val: 0.7660, Test: 0.7960
Epoch: 044, Loss: 0.0599, Train: 1.0000, Val: 0.7660, Test: 0.7980
Epoch: 045, Loss: 0.0784, Train: 1.0000, Val: 0.7620, Test: 0.7990
Epoch: 046, Loss: 0.0362, Train: 1.0000, Val: 0.7620, Test: 0.7970
Epoch: 047, Loss: 0.0815, Train: 1.0000, Val: 0.7600, Test: 0.7960
Epoch: 048, Loss: 0.0458, Train: 1.0000, Val: 0.7580, Test: 0.7940
Epoch: 049, Loss: 0.0448, Train: 1.0000, Val: 0.7560, Test: 0.7930
Epoch: 050, Loss: 0.0570, Train: 1.0000, Val: 0.7540, Test: 0.7950
Epoch: 051, Loss: 0.0417, Train: 1.0000, Val: 0.7540, Test: 0.7940
Epoch: 052, Loss: 0.0447, Train: 1.0000, Val: 0.7540, Test: 0.7950
Epoch: 053, Loss: 0.0714, Train: 1.0000, Val: 0.7560, Test: 0.7970
Epoch: 054, Loss: 0.0669, Train: 1.0000, Val: 0.7600, Test: 0.7980
Epoch: 055, Loss: 0.0603, Train: 1.0000, Val: 0.7600, Test: 0.7990
Epoch: 056, Loss: 0.0465, Train: 1.0000, Val: 0.7600, Test: 0.8000
Epoch: 057, Loss: 0.0527, Train: 1.0000, Val: 0.7620, Test: 0.8010
Epoch: 058, Loss: 0.0287, Train: 1.0000, Val: 0.7600, Test: 0.8060
Epoch: 059, Loss: 0.0476, Train: 1.0000, Val: 0.7600, Test: 0.8040
Epoch: 060, Loss: 0.0672, Train: 1.0000, Val: 0.7580, Test: 0.8040
Epoch: 061, Loss: 0.0681, Train: 1.0000, Val: 0.7580, Test: 0.8030
Epoch: 062, Loss: 0.0570, Train: 1.0000, Val: 0.7580, Test: 0.8020
Epoch: 063, Loss: 0.0465, Train: 1.0000, Val: 0.7580, Test: 0.8050
Epoch: 064, Loss: 0.0445, Train: 1.0000, Val: 0.7580, Test: 0.8020
Epoch: 065, Loss: 0.0570, Train: 1.0000, Val: 0.7620, Test: 0.8040
Epoch: 066, Loss: 0.0540, Train: 1.0000, Val: 0.7620, Test: 0.8020
Epoch: 067, Loss: 0.0610, Train: 1.0000, Val: 0.7600, Test: 0.7970
Epoch: 068, Loss: 0.0673, Train: 1.0000, Val: 0.7580, Test: 0.7950
Epoch: 069, Loss: 0.0493, Train: 1.0000, Val: 0.7580, Test: 0.7940
"""

# Function to parse data string
def parse_data(data_str):
    data = []
    for line in data_str.strip().split('\n'):
        parts = line.split(',')
        epoch = int(parts[0].split(':')[1].strip())
        val = float(parts[3].split(':')[1].strip())
        test = float(parts[4].split(':')[1].strip())
        data.append([epoch, val, test])
    return pd.DataFrame(data, columns=['Epoch', 'Val', 'Test'])

# Parsing the data
df1 = parse_data(data_str1)
df2 = parse_data(data_str2)

# Plotting
plt.figure(figsize=(10, 6))

# Plot dataset 1
plt.plot(df1['Epoch'], df1['Val'], color='orange', label='Dataset 1 - Val')
#plt.plot(df1['Epoch'], df1['Test'], color='blue', label='Dataset 1 - Test')

# Plot dataset 2
plt.plot(df2['Epoch'], df2['Val'], color='green', label='Dataset 2 - Val')
#plt.plot(df2['Epoch'], df2['Test'], color='green', linestyle='dashed', label='Dataset 2 - Test')

plt.xlabel('Epoch')
plt.ylabel('Values')
plt.title('Comparison of Two Datasets')
plt.legend()
plt.show()
